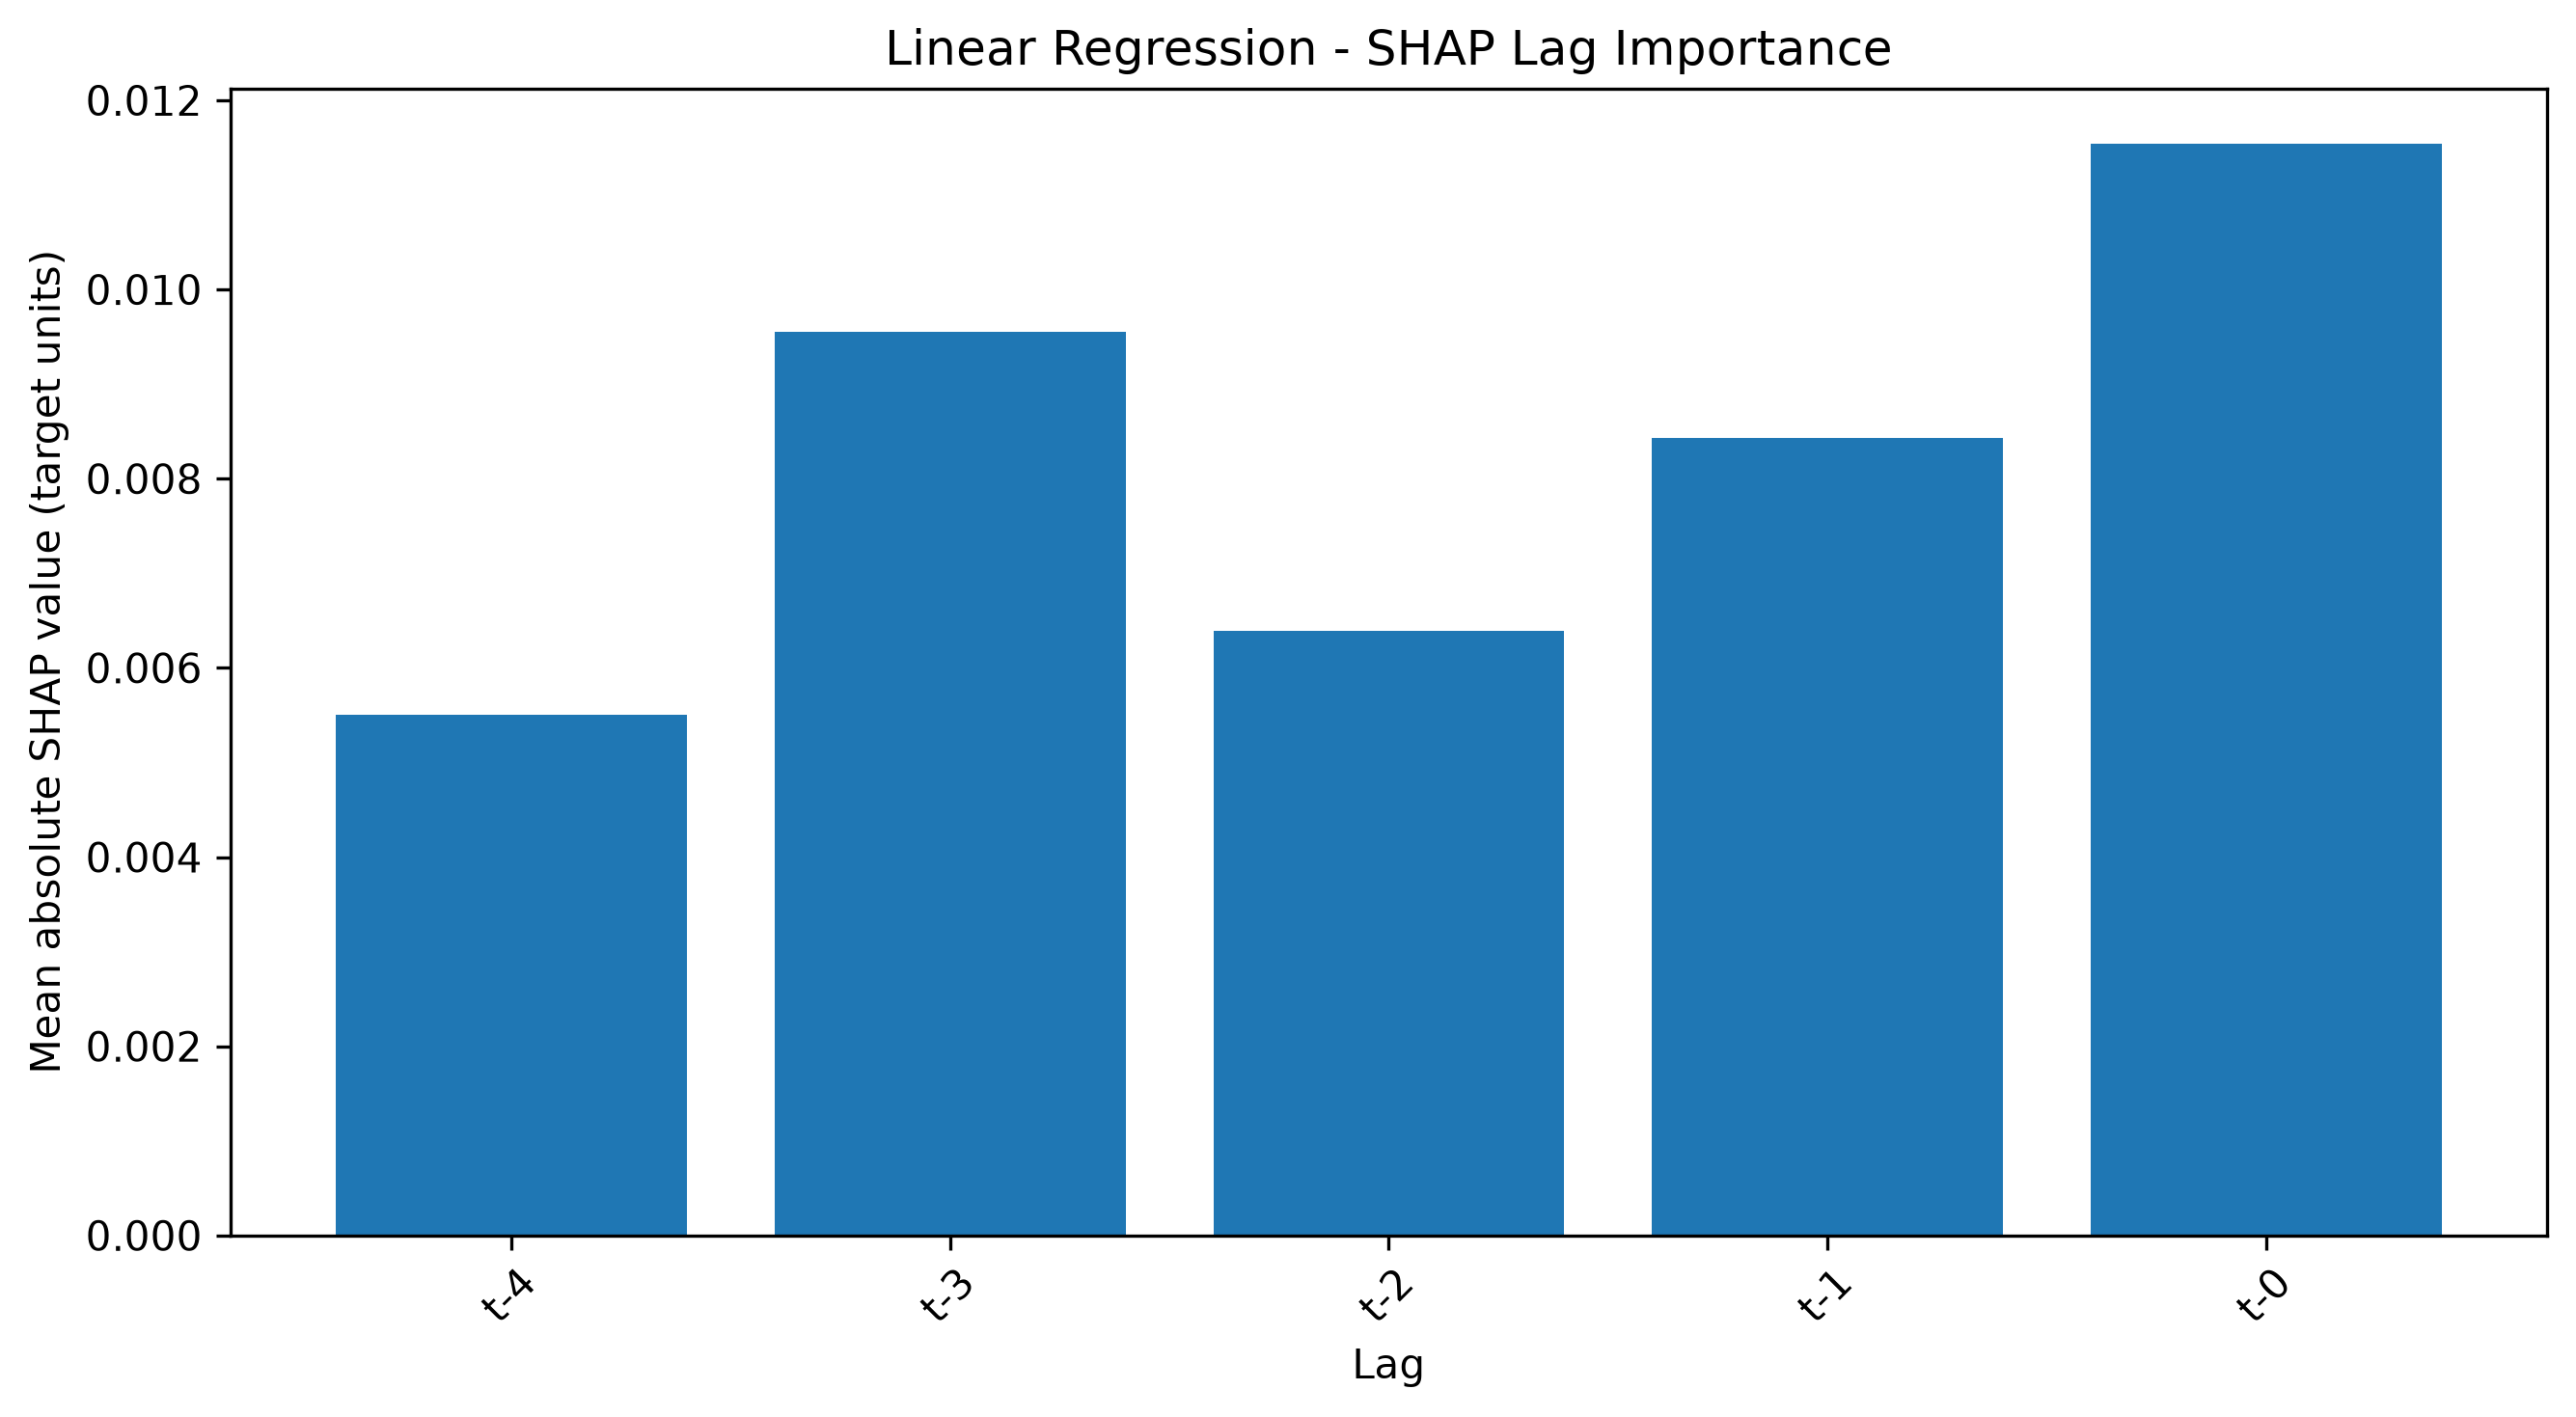

Data behind this chart, as committed beside it:
Lag, Mean |SHAP|, Rank
t-0, 0.01154, 1.0
t-3, 0.009554, 2.0
t-1, 0.008426, 3.0
t-2, 0.006395, 4.0
t-4, 0.005502, 5.0
